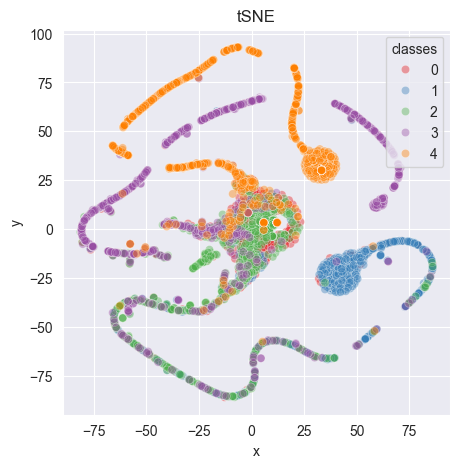

Data behind this chart, as committed beside it:
-0.18619387, 10.698942
-29.07, 32.34
-6.001, -21.42
0.7901, -68.5
25.69, -62.83
12.13, 3.297
-59.27, -37.13
12.13, 3.297
-4.172, -27.92
-21.39, -81.73
5.816, 3.25
-1.606, -26.5
46.61, -14.24
12.13, 3.297
1.431, 19.56
12.13, 3.297
3.425, 17.91
-21.85, 33.69
12.13, 3.297
-2.193, -9.868
12.13, 3.297
83.84, -12.36
-1.221, 25.14
78.89, -8.045
-56.03, -12.84
-2.667, -12.01
5.816, 3.25
-44.33, -67.45
5.068, 16.72
-31.64, 1.507
12.13, 3.297
-16.28, -84.22
12.13, 3.297
-1.662, 8.368
-57.04, 57.12
-10.02, 31.44
61.07, -8.124
-45.92, 67.26
-2.343, 3.465
12.13, 3.297
56.88, -9.614
-42.01, -39.96
1.733, -23.21
-13.04, -34.78
12.13, 3.297
18.06, -4.626
12.13, 3.297
12.13, 3.297
-18.68, -39.32
20.95, -60.05
-63.93, 16.42
-80.5, 2.128
4.069, -15.82
61.62, -8.327
-7.203, 23.45
-10.73, -4.49
-4.606, -21.15
12.13, 3.297
-8.25, -1.985
12.13, 3.297
-6.038, 22.86
... 4,939 more rows
